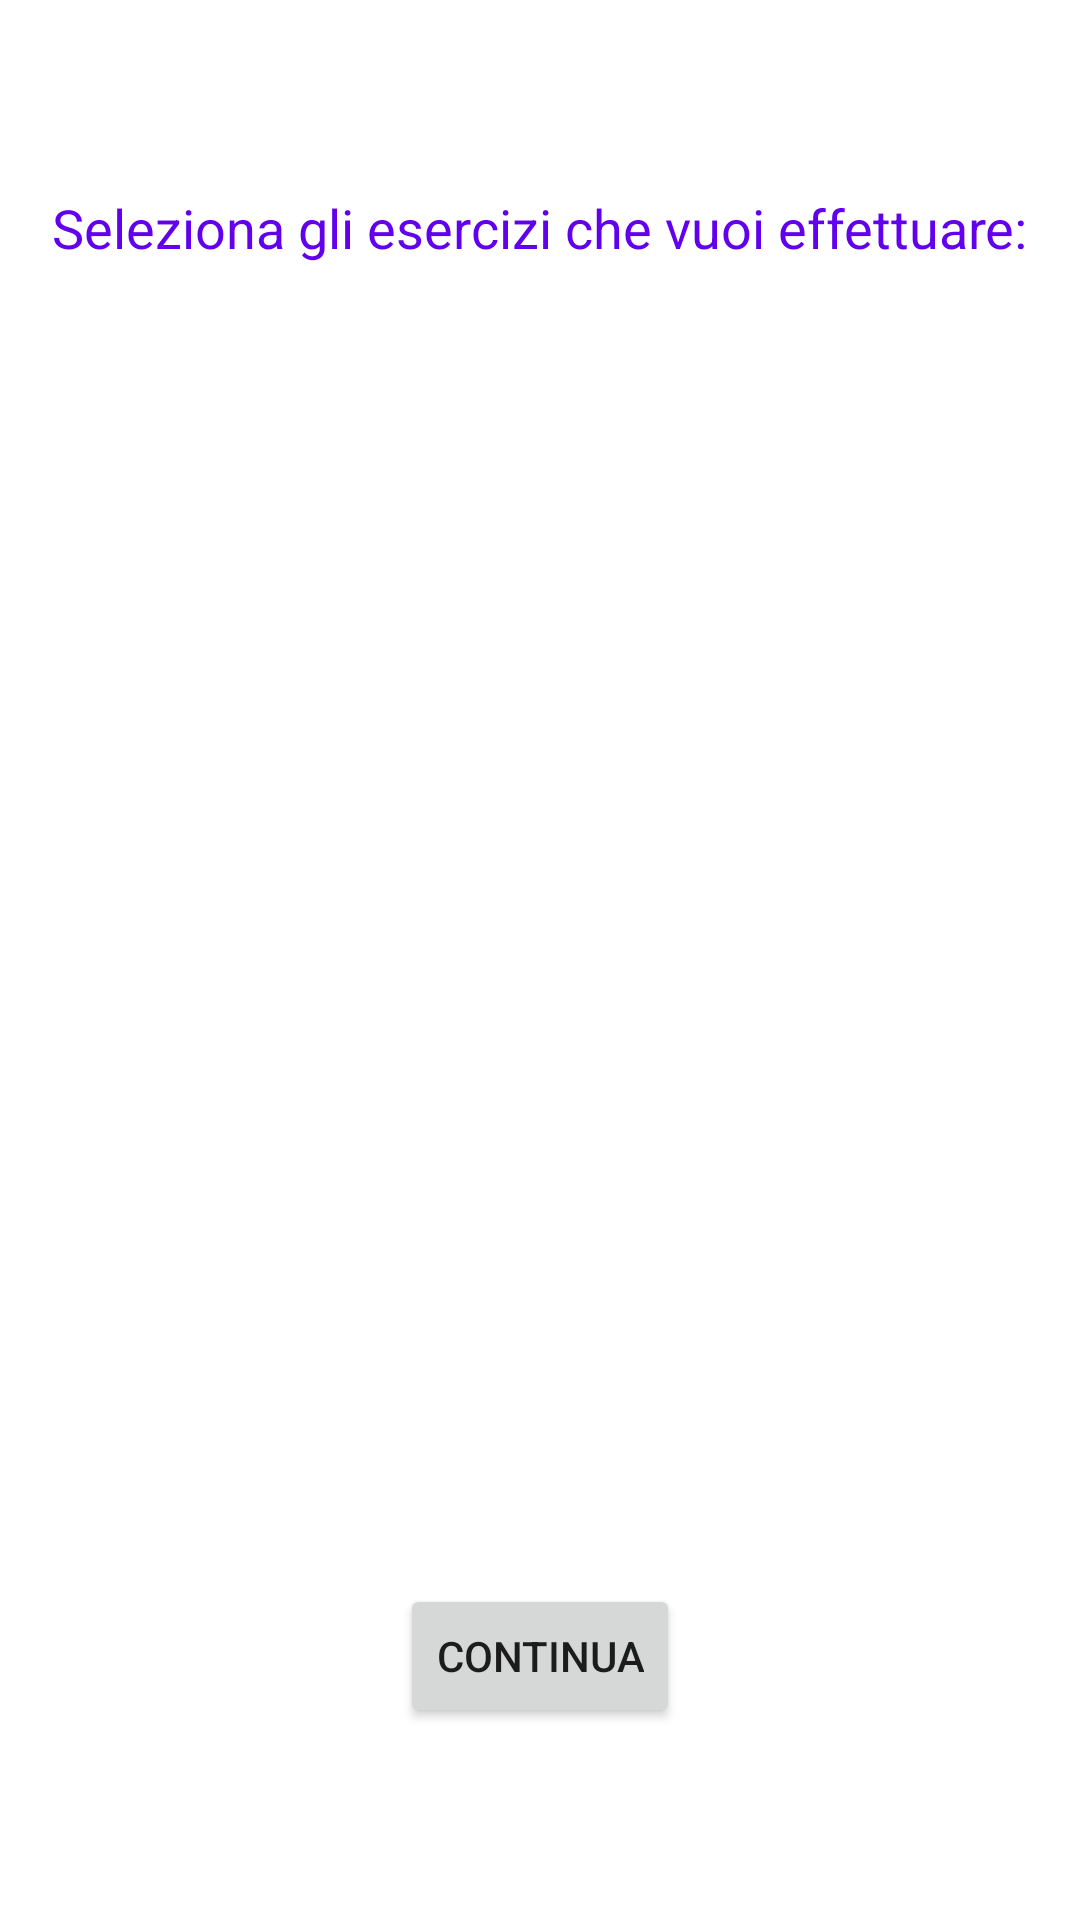

Here is an Android app screen rendered from its layout file. Give the layout XML and the strings, colors and styles it references.
<!-- AndroidManifest.xml: application theme Theme.SmartGym -->
<!-- res/layout/activity_seleziona_esercizi.xml -->
<?xml version="1.0" encoding="utf-8"?>
<RelativeLayout xmlns:android="http://schemas.android.com/apk/res/android"
    android:layout_width="match_parent"
    android:layout_height="match_parent">

    <LinearLayout
        android:id="@+id/layout"
        android:layout_width="wrap_content"
        android:layout_height="wrap_content"
        android:layout_centerHorizontal="true"
        android:layout_centerVertical="true"
        android:orientation="vertical"
        android:layout_marginTop="20dp"
        android:layout_marginBottom="20dp"
        android:padding="10dp">

        <TextView
            android:id="@+id/tvselezionemodalita"
            android:layout_width="wrap_content"
            android:layout_height="wrap_content"
            android:text="Seleziona gli esercizi che vuoi effettuare:"
            android:textColor="@color/purple_500"
            android:layout_gravity="center"
            android:textSize="18dp"/>

        <LinearLayout
            android:layout_width="wrap_content"
            android:layout_height="400dp"
            android:layout_marginTop="20dp"
            android:orientation="vertical">

            <ListView
                android:id="@+id/eserciziLV"
                android:layout_width="400dp"
                android:layout_height="400dp" />

        </LinearLayout>

        <FrameLayout
            android:layout_width="wrap_content"
            android:layout_height="20dp"></FrameLayout>

        <Button
            android:id="@+id/confermaButton"
            android:layout_width="wrap_content"
            android:layout_height="wrap_content"
            android:text="Continua"
            android:layout_gravity="center"
            android:onClick="conferma"
            android:layout_below="@id/layout"></Button>

    </LinearLayout>

</RelativeLayout>
<!-- resources referenced by this layout -->
<resources>
  <style name="Theme.SmartGym" parent="Theme.MaterialComponents.DayNight.DarkActionBar">
          
          
          <item name="colorPrimary">@color/purple_700</item>
          <item name="colorPrimaryVariant">@color/purple_700</item>
          <item name="colorOnPrimary">@color/white</item>
          
          <item name="colorSecondary">@color/teal_200</item>
          <item name="colorSecondaryVariant">@color/teal_700</item>
          <item name="colorOnSecondary">@color/black</item>
          
          <item name="android:statusBarColor">?attr/colorPrimaryVariant</item>
          
      </style>
  <!-- not gathered from this repository: default colours our renderer supplied (Android Studio template values) -->
  <color name="purple_500">#FF6200EE</color>
  <color name="purple_700">#FF3700B3</color>
  <color name="teal_200">#FF03DAC5</color>
  <color name="teal_700">#FF018786</color>
  <color name="black">#FF000000</color>
  <color name="white">#FFFFFFFF</color>
</resources>
